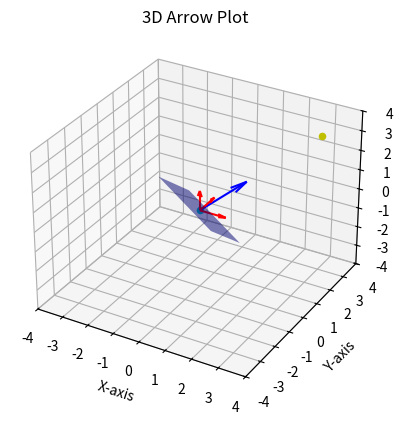

This figure's Python source:
import numpy as np
import matplotlib.pyplot as plt
from mpl_toolkits.mplot3d import Axes3D
from matplotlib.animation import FuncAnimation

# Set the size of the grid
x = np.linspace(-1, 1, 3)
y = np.linspace(-1, 1, 3)
x, y = np.meshgrid(x, y)

# The position of the sun
sun = np.array([3, 3, 3])

# Plane
# n = np.array([1, 0, 1])
n = sun
n = n / np.linalg.norm(n) 
z = (-n[0] * x - n[1] * y) / n[2]

# Create a 3D plot
fig = plt.figure()
ax = fig.add_subplot(111, projection='3d')

# Axis vectors
X = np.array([1, 0, 0])
Y = np.array([0, 1, 0])
Z = np.array([0, 0, 1])

axis = np.array([X, Y, Z])

# Define the components of the arrow direction
origin = np.array([0,0,0])

# Plot axis and origin
ax.quiver(*origin, axis[:,0], axis[:,1], axis[:,2], color='r', length=1)
ax.quiver(*origin, *n, color='b', length=2)
ax.scatter(*origin, color='c')
ax.scatter(*sun, color='y')

# Plot the plane
ax.plot_surface(x, y, z, alpha=0.5, rstride=100, cstride=100, color='b')

# Customize the plot
ax.set_xlim([-4, 4])
ax.set_ylim([-4, 4])
ax.set_zlim([-4, 4])

ax.set_xlabel('X-axis')
ax.set_ylabel('Y-axis')
ax.set_zlabel('Z-axis')
ax.set_title('3D Arrow Plot')

# Show the plot
plt.show()